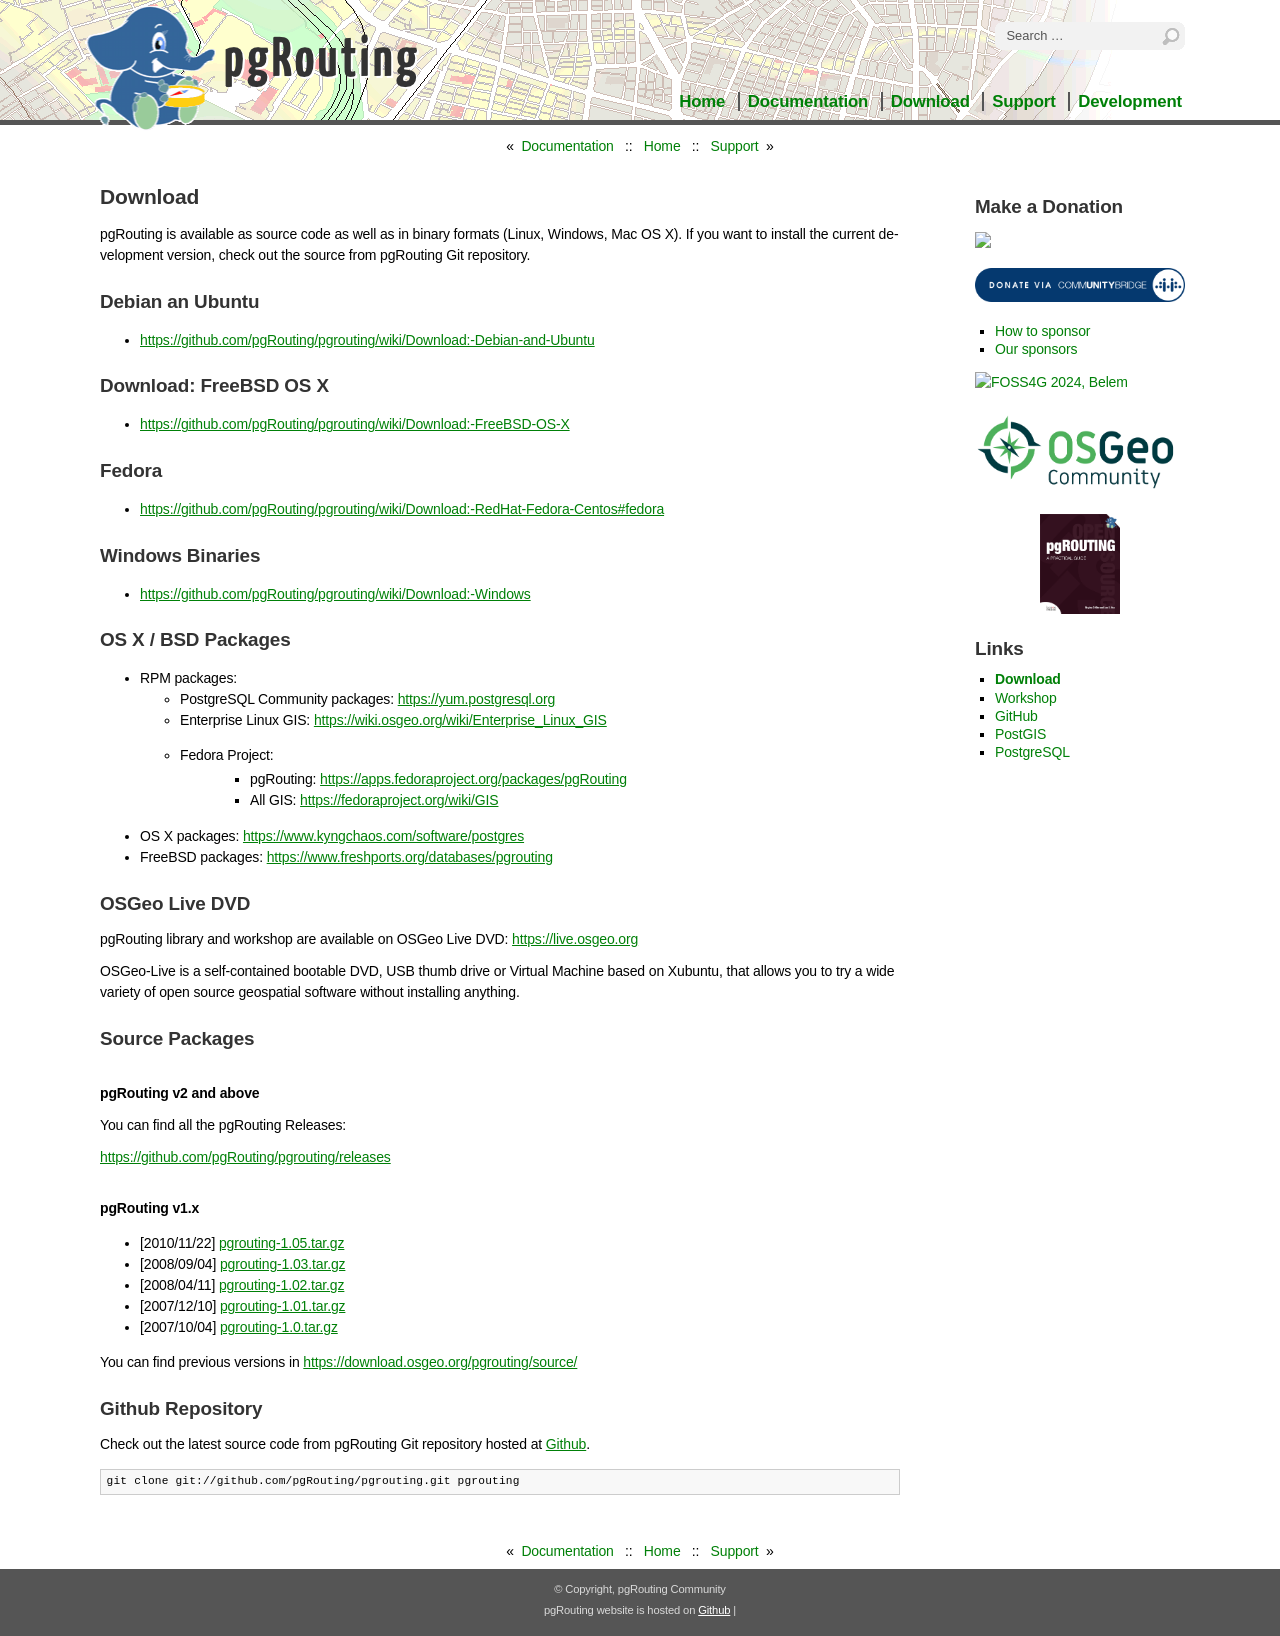

repository: pgRouting/website · page: download.html · generator: sphinx

..
   ****************************************************************************
    pgRouting Website
    Copyright(c) pgRouting Contributors

    This documentation is licensed under a Creative Commons Attribution-Share
    Alike 3.0 License: https://creativecommons.org/licenses/by-sa/3.0/
   ****************************************************************************

Download
===============================================================================

pgRouting is available as source code as well as in binary formats (Linux, Windows, Mac OS X).
If you want to install the current development version, check out the source from pgRouting Git repository.

Debian an Ubuntu
-------------------------------------------------------------------------------

* https://github.com/pgRouting/pgrouting/wiki/Download:-Debian-and-Ubuntu

Download: FreeBSD OS X
-------------------------------------------------------------------------------

* https://github.com/pgRouting/pgrouting/wiki/Download:-FreeBSD-OS-X

Fedora
-------------------------------------------------------------------------------

* https://github.com/pgRouting/pgrouting/wiki/Download:-RedHat-Fedora-Centos#fedora

Windows Binaries
-------------------------------------------------------------------------------

* https://github.com/pgRouting/pgrouting/wiki/Download:-Windows

OS X / BSD Packages
-------------------------------------------------------------------------------

* RPM packages:

  * PostgreSQL Community packages: https://yum.postgresql.org
  * Enterprise Linux GIS: https://wiki.osgeo.org/wiki/Enterprise_Linux_GIS
  * Fedora Project:
      * pgRouting: https://apps.fedoraproject.org/packages/pgRouting
      * All GIS: https://fedoraproject.org/wiki/GIS

* OS X packages: https://www.kyngchaos.com/software/postgres
* FreeBSD packages: https://www.freshports.org/databases/pgrouting

OSGeo Live DVD
-------------------------------------------------------------------------------

pgRouting library and workshop are available on OSGeo Live DVD: https://live.osgeo.org

OSGeo-Live is a self-contained bootable DVD, USB thumb drive or Virtual Machine based on Xubuntu, that allows you to try a wide variety of open source geospatial software without installing anything.


Source Packages
-------------------------------------------------------------------------------

.. rubric:: pgRouting v2 and above

You can find all the pgRouting Releases:

https://github.com/pgRouting/pgrouting/releases

.. rubric:: pgRouting v1.x

* [2010/11/22] `pgrouting-1.05.tar.gz <https://download.osgeo.org/pgrouting/source/pgrouting-1.05.tar.gz>`_
* [2008/09/04] `pgrouting-1.03.tar.gz <https://download.osgeo.org/pgrouting/source/pgrouting-1.03.tar.gz>`_
* [2008/04/11] `pgrouting-1.02.tar.gz <https://download.osgeo.org/pgrouting/source/pgrouting-1.02.tar.gz>`_
* [2007/12/10] `pgrouting-1.01.tar.gz <https://download.osgeo.org/pgrouting/source/pgrouting-1.01.tar.gz>`_
* [2007/10/04] `pgrouting-1.0.tar.gz <https://download.osgeo.org/pgrouting/source/pgrouting-1.0.tar.gz>`_

You can find previous versions in https://download.osgeo.org/pgrouting/source/


Github Repository
-------------------------------------------------------------------------------

Check out the latest source code from pgRouting Git repository hosted at `Github <https://github.com/pgRouting/pgrouting>`_.

.. code-block:: bash

	git clone git://github.com/pgRouting/pgrouting.git pgrouting
